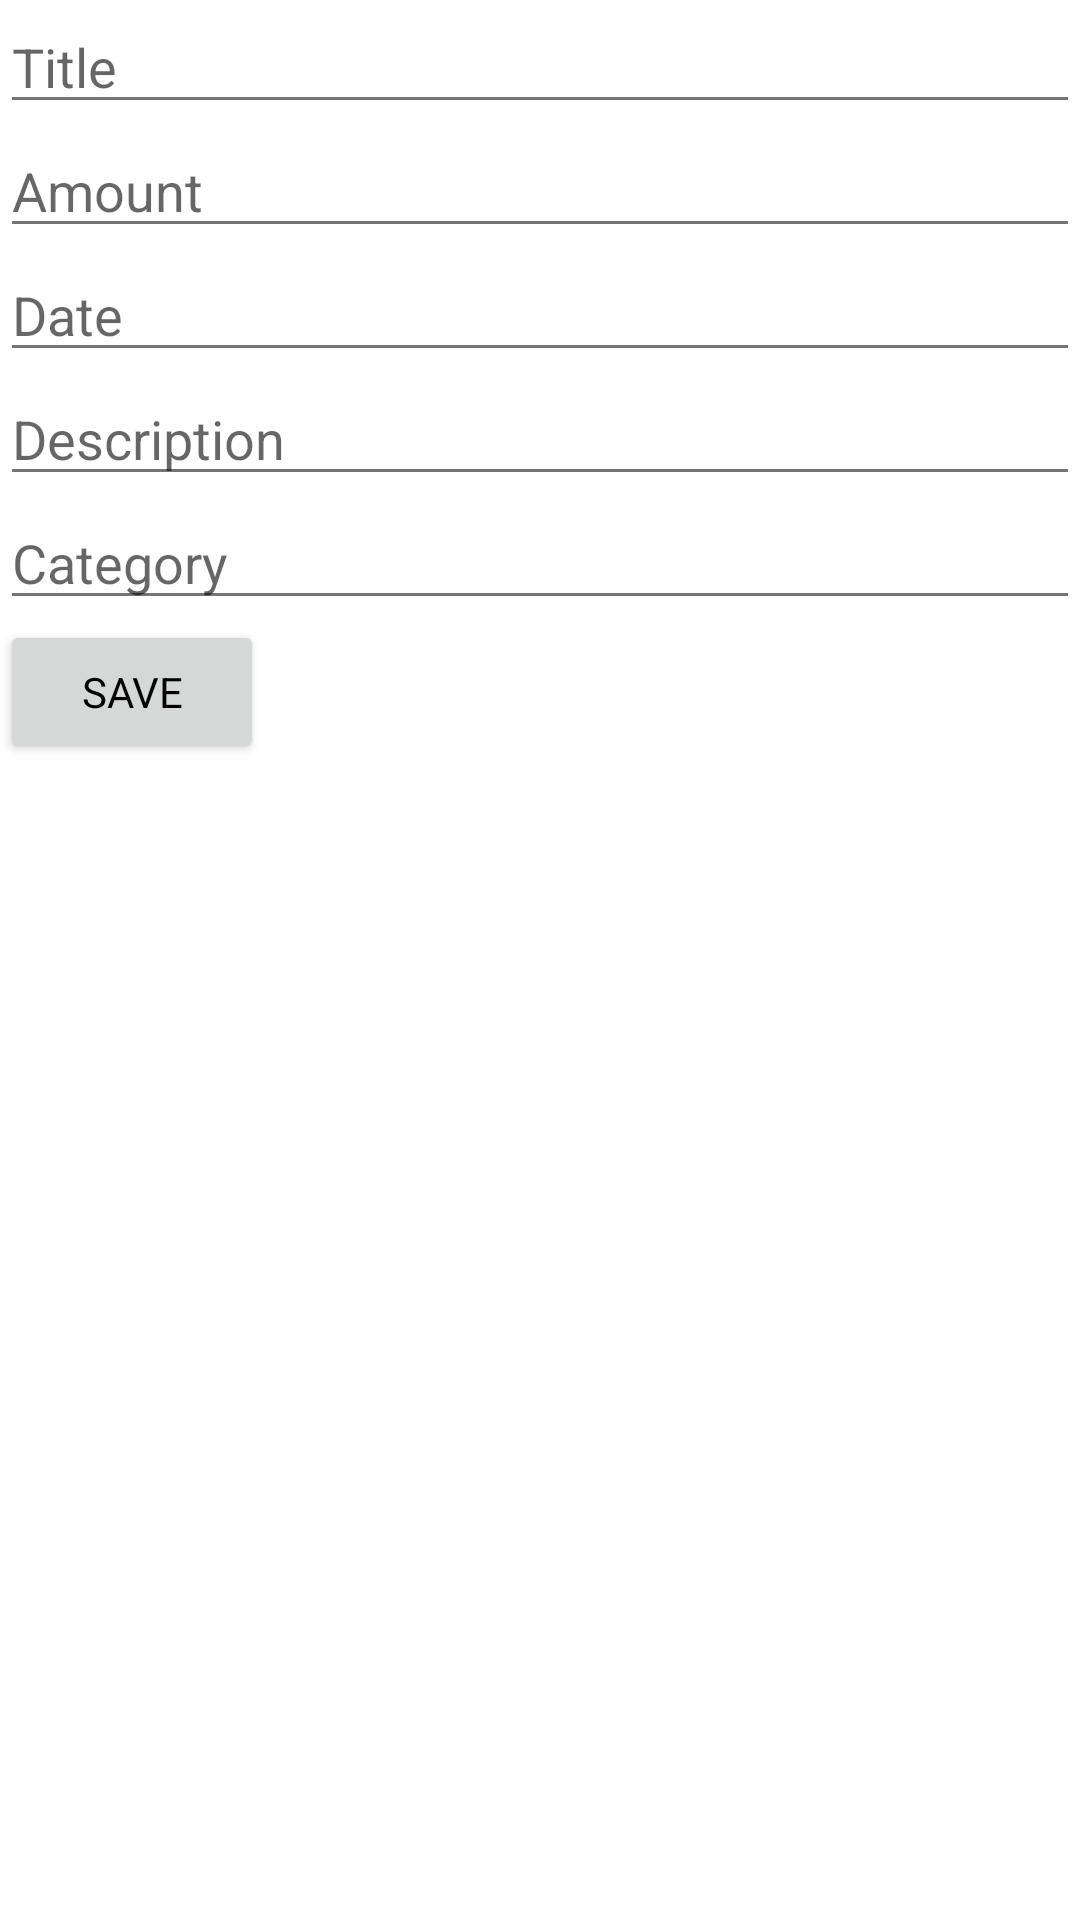

This screen was rendered from an Android layout file. Write that file and the resources it references.
<!-- AndroidManifest.xml: application theme Theme.example -->
<!-- res/layout/bottom_sheet_add_expense.xml -->
<?xml version="1.0" encoding="utf-8"?>
<layout xmlns:android="http://schemas.android.com/apk/res/android">

    <data>
        <variable
            name="viewModel"
            type="com.example.example.ui.expense.AddExpenseViewModel" />
    </data>

    <LinearLayout
        android:layout_width="match_parent"
        android:layout_height="match_parent"
        android:orientation="vertical">

        <EditText
            android:id="@+id/editTextTitle"
            android:layout_width="match_parent"
            android:layout_height="wrap_content"
            android:hint="Title" />

        <EditText
            android:id="@+id/editTextAmount"
            android:layout_width="match_parent"
            android:layout_height="wrap_content"
            android:hint="Amount"
            android:inputType="numberDecimal" />

        <EditText
            android:id="@+id/editTextDate"
            android:layout_width="match_parent"
            android:layout_height="wrap_content"
            android:focusable="false"
            android:hint="Date" />

        <EditText
            android:id="@+id/editTextDescription"
            android:layout_width="match_parent"
            android:layout_height="wrap_content"
            android:hint="Description" />

        <EditText
            android:id="@+id/editTextCategory"
            android:layout_width="match_parent"
            android:layout_height="wrap_content"
            android:hint="Category" />

        <Button
            android:id="@+id/buttonSave"
            android:layout_width="wrap_content"
            android:layout_height="wrap_content"
            android:onClick="@{() -> viewModel.addExpense()}"
            android:text="Save" />
    </LinearLayout>
</layout>
<!-- resources referenced by this layout -->
<resources>
  <style name="Theme.example" parent="Theme.MaterialComponents.DayNight.DarkActionBar">
          <item name="colorPrimary">@color/yellow_mustard</item>
          <item name="android:textColorPrimary">@color/black</item>
          <item name="android:textColorSecondary">@color/silver_sonic</item>
          <item name="fontFamily">@font/app_font</item>
          <item name="materialButtonStyle">@style/App.Btn.Solid</item>
      </style>
  <color name="yellow_mustard">#FFD54F</color>
  <color name="black">#000000</color>
  <color name="silver_sonic">#757575</color>
  <style name="App.Btn.Solid" parent="Widget.MaterialComponents.Button.UnelevatedButton">
          <item name="android:textColor">?android:attr/textColorPrimary</item>
      </style>
</resources>
